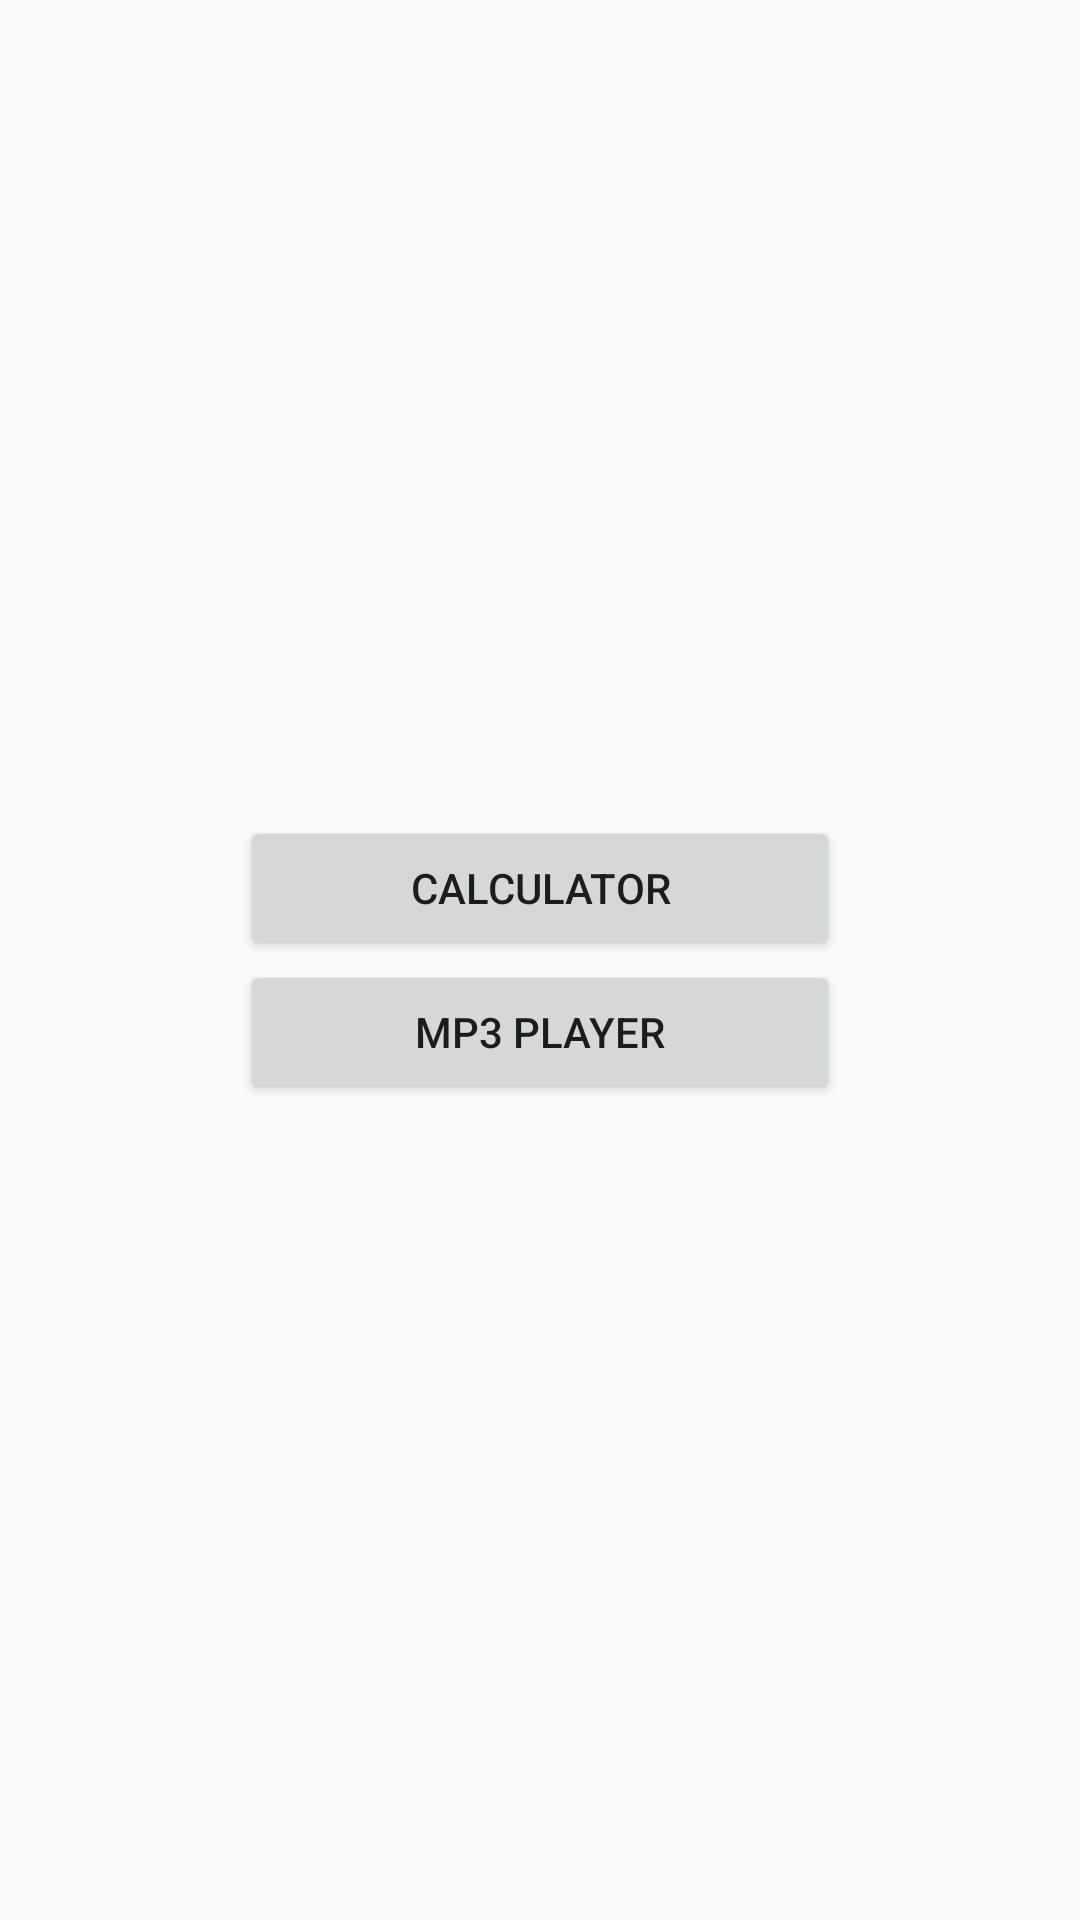

Reconstruct the res/layout file that produces this screen, plus the resources it refers to.
<!-- AndroidManifest.xml: application theme AppTheme -->
<!-- res/layout/activity_main.xml -->
<?xml version="1.0" encoding="utf-8"?>
<RelativeLayout xmlns:android="http://schemas.android.com/apk/res/android"
    xmlns:app="http://schemas.android.com/apk/res-auto"
    xmlns:tools="http://schemas.android.com/tools"
    android:layout_width="match_parent"
    android:layout_height="match_parent"
    tools:context=".MainActivity">

    <LinearLayout
        android:layout_width="wrap_content"
        android:layout_height="wrap_content"
        android:layout_centerInParent="true"
        android:orientation="vertical">

        <Button
            android:id="@+id/M_button1"
            android:layout_width="200dp"
            android:layout_height="wrap_content"
            android:text="@string/main_button1"
            />

        <Button
            android:id="@+id/M_button2"
            android:layout_width="200dp"
            android:layout_height="wrap_content"
            android:text="@string/main_button2" />
    </LinearLayout>

</RelativeLayout>
<!-- resources referenced by this layout -->
<resources>
  <string name="main_button1">Calculator</string>
  <string name="main_button2">MP3 Player</string>
  <style name="AppTheme" parent="Theme.AppCompat.Light.DarkActionBar">
          
          <item name="colorPrimary">@color/colorPrimary</item>
          <item name="colorPrimaryDark">@color/colorPrimaryDark</item>
          <item name="colorAccent">@color/colorAccent</item>
      </style>
      // 맨위에 값1 값2 = 답
  <!-- not gathered from this repository: default colours our renderer supplied (Android Studio template values) -->
  <color name="colorPrimary">#FF6200EE</color>
  <color name="colorPrimaryDark">#FF3700B3</color>
  <color name="colorAccent">#FF03DAC5</color>
</resources>
